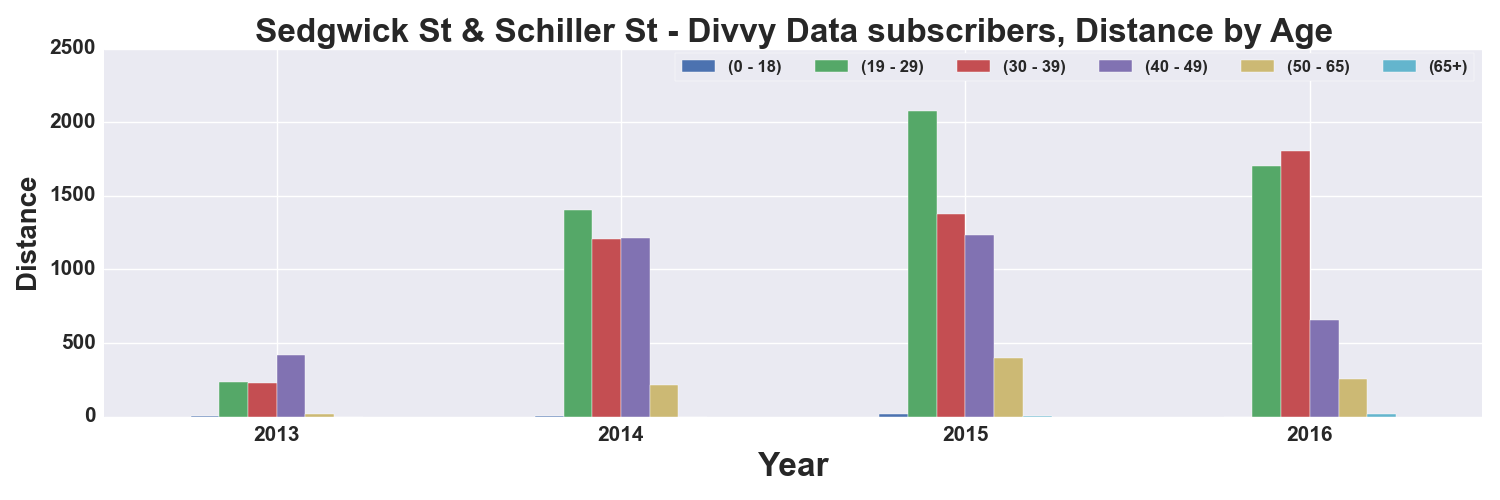

The data file committed next to this chart (first rows):
, START TIME YEAR, DISTANCE_Miles, DISTANCE_Miles, DISTANCE_Miles, DISTANCE_Miles, DISTANCE_Miles, DISTANCE_Miles
AGE_GROUP, , 0 - 18, 19 - 29, 30 - 39, 40 - 49, 50 - 65, 65+
0, 2013, 0.5682, 237.5, 226.2, 415.6, 17.82, 
1, 2014, 1.877, 1404, 1209, 1211, 212.7, 
2, 2015, 16.52, 2080, 1378, 1231, 396.6, 4.848
3, 2016, , 1699, 1804, 656.1, 256.9, 16.94
